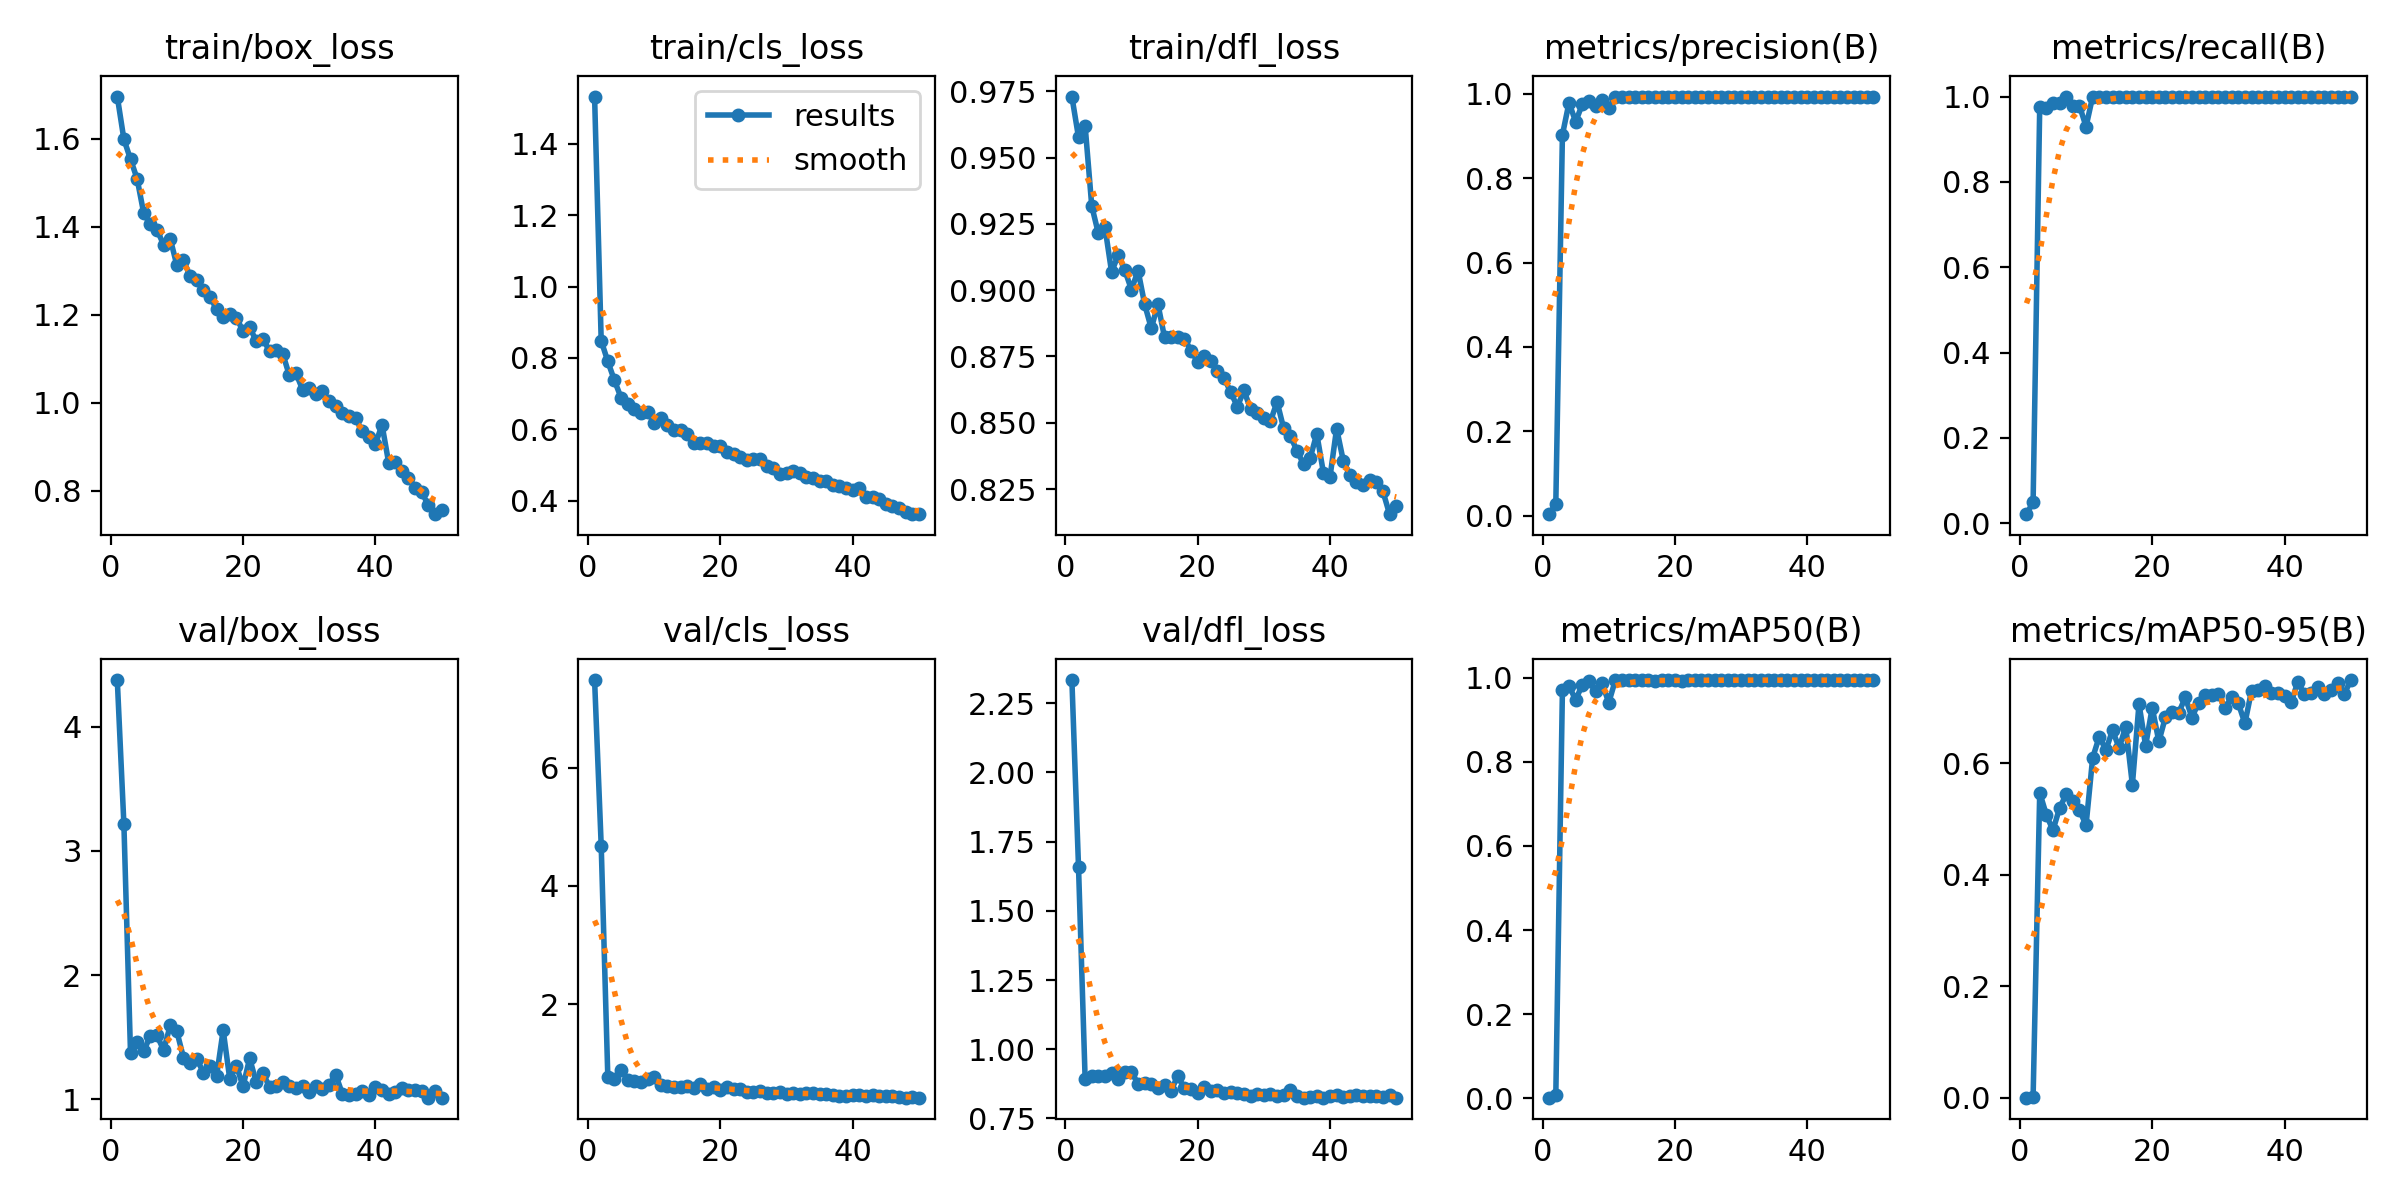

Source data for this figure (header and first rows):
epoch, train/box_loss, train/cls_loss, train/dfl_loss, metrics/precision(B), metrics/recall(B), metrics/mAP50(B), metrics/mAP50-95(B), val/box_loss, val/cls_loss, val/dfl_loss, lr/pg0, lr/pg1, lr/pg2
1, 1.696, 1.533, 0.973, 0.0041, 0.02113, 0.00095, 0.00019, 4.376, 7.484, 2.334, 0.0006596, 0.0006596, 0.0006596
2, 1.599, 0.8483, 0.9577, 0.02855, 0.0493, 0.0065, 0.00137, 3.213, 4.681, 1.66, 0.0013, 0.0013, 0.0013
3, 1.554, 0.7902, 0.962, 0.9023, 0.9761, 0.9709, 0.5473, 1.369, 0.7619, 0.894, 0.001914, 0.001914, 0.001914
4, 1.509, 0.7371, 0.9318, 0.9788, 0.9736, 0.9813, 0.5078, 1.457, 0.7304, 0.9018, 0.001881, 0.001881, 0.001881
5, 1.43, 0.6887, 0.9214, 0.9331, 0.9859, 0.9474, 0.4799, 1.386, 0.8882, 0.9044, 0.001881, 0.001881, 0.001881
6, 1.405, 0.6703, 0.9237, 0.9749, 0.9859, 0.984, 0.5198, 1.512, 0.7185, 0.9029, 0.001842, 0.001842, 0.001842
7, 1.393, 0.657, 0.9068, 0.9835, 1, 0.9928, 0.5445, 1.513, 0.6955, 0.9153, 0.001802, 0.001802, 0.001802
8, 1.36, 0.6454, 0.9132, 0.9708, 0.9789, 0.9679, 0.5317, 1.396, 0.6814, 0.8909, 0.001762, 0.001762, 0.001762
9, 1.373, 0.6482, 0.9075, 0.9849, 0.9789, 0.987, 0.5164, 1.594, 0.7223, 0.9176, 0.001723, 0.001723, 0.001723
10, 1.313, 0.6189, 0.9002, 0.9659, 0.9296, 0.9412, 0.489, 1.546, 0.7588, 0.918, 0.001683, 0.001683, 0.001683
11, 1.323, 0.6319, 0.9074, 0.9913, 1, 0.9948, 0.61, 1.335, 0.6258, 0.875, 0.001644, 0.001644, 0.001644
12, 1.288, 0.6114, 0.8946, 0.9923, 1, 0.9949, 0.648, 1.292, 0.6085, 0.8783, 0.001604, 0.001604, 0.001604
13, 1.28, 0.5969, 0.8856, 0.9923, 1, 0.9941, 0.624, 1.327, 0.5945, 0.8729, 0.001564, 0.001564, 0.001564
14, 1.256, 0.5976, 0.8947, 0.9921, 1, 0.9944, 0.6592, 1.215, 0.6015, 0.8601, 0.001525, 0.001525, 0.001525
15, 1.241, 0.588, 0.8822, 0.9919, 1, 0.9947, 0.6279, 1.265, 0.6041, 0.869, 0.001485, 0.001485, 0.001485
16, 1.213, 0.563, 0.8825, 0.992, 1, 0.9948, 0.6657, 1.185, 0.5804, 0.8503, 0.001446, 0.001446, 0.001446
17, 1.195, 0.5614, 0.8824, 0.9922, 1, 0.9934, 0.5616, 1.556, 0.6524, 0.9043, 0.001406, 0.001406, 0.001406
18, 1.203, 0.5611, 0.8817, 0.9925, 1, 0.9941, 0.7066, 1.16, 0.5667, 0.8581, 0.001366, 0.001366, 0.001366
19, 1.193, 0.5528, 0.8772, 0.993, 0.9993, 0.994, 0.6316, 1.27, 0.5923, 0.8559, 0.001327, 0.001327, 0.001327
20, 1.164, 0.5546, 0.873, 0.9921, 1, 0.994, 0.6999, 1.104, 0.5494, 0.8414, 0.001287, 0.001287, 0.001287
21, 1.172, 0.5377, 0.875, 0.9924, 1, 0.9935, 0.6392, 1.329, 0.5885, 0.8652, 0.001248, 0.001248, 0.001248
22, 1.14, 0.5314, 0.8733, 0.9922, 1, 0.9943, 0.6829, 1.136, 0.5586, 0.8476, 0.001208, 0.001208, 0.001208
23, 1.146, 0.5227, 0.8695, 0.9923, 1, 0.9949, 0.6928, 1.21, 0.5539, 0.8518, 0.001168, 0.001168, 0.001168
24, 1.118, 0.5128, 0.8668, 0.9923, 1, 0.9947, 0.6908, 1.1, 0.5105, 0.8406, 0.001129, 0.001129, 0.001129
25, 1.121, 0.5177, 0.8615, 0.9924, 1, 0.994, 0.7184, 1.109, 0.5187, 0.844, 0.001089, 0.001089, 0.001089
26, 1.112, 0.5159, 0.8561, 0.991, 1, 0.9948, 0.6821, 1.139, 0.5234, 0.8405, 0.00105, 0.00105, 0.00105
27, 1.062, 0.4967, 0.8622, 0.9924, 1, 0.9944, 0.7089, 1.104, 0.4936, 0.8384, 0.00101, 0.00101, 0.00101
28, 1.067, 0.4917, 0.8552, 0.9924, 1, 0.995, 0.7219, 1.09, 0.4914, 0.8314, 0.0009704, 0.0009704, 0.0009704
29, 1.03, 0.474, 0.8538, 0.9924, 1, 0.995, 0.7227, 1.106, 0.5121, 0.8377, 0.0009308, 0.0009308, 0.0009308
30, 1.034, 0.4789, 0.8518, 0.9922, 1, 0.9947, 0.7251, 1.061, 0.4793, 0.834, 0.0008912, 0.0008912, 0.0008912
31, 1.02, 0.4825, 0.8505, 0.9925, 1, 0.9944, 0.6985, 1.11, 0.5004, 0.8382, 0.0008516, 0.0008516, 0.0008516
32, 1.028, 0.4789, 0.8579, 0.9925, 1, 0.9946, 0.7196, 1.085, 0.4799, 0.8317, 0.000812, 0.000812, 0.000812
33, 1.003, 0.4666, 0.8479, 0.9923, 1, 0.9944, 0.708, 1.115, 0.4874, 0.8351, 0.0007724, 0.0007724, 0.0007724
34, 0.9935, 0.4644, 0.845, 0.9913, 1, 0.995, 0.6718, 1.197, 0.4951, 0.8513, 0.0007328, 0.0007328, 0.0007328
35, 0.977, 0.4544, 0.8395, 0.9925, 1, 0.9948, 0.7302, 1.045, 0.4746, 0.8326, 0.0006932, 0.0006932, 0.0006932
36, 0.97, 0.4551, 0.8344, 0.9917, 1, 0.9948, 0.7314, 1.037, 0.4831, 0.8252, 0.0006536, 0.0006536, 0.0006536
37, 0.9648, 0.4452, 0.8367, 0.9925, 1, 0.9949, 0.7383, 1.042, 0.4547, 0.8271, 0.000614, 0.000614, 0.000614
38, 0.937, 0.4409, 0.8459, 0.9925, 1, 0.9945, 0.7257, 1.065, 0.4467, 0.8316, 0.0005744, 0.0005744, 0.0005744
39, 0.9231, 0.4363, 0.8313, 0.9925, 1, 0.9949, 0.7271, 1.03, 0.4419, 0.8249, 0.0005348, 0.0005348, 0.0005348
40, 0.906, 0.429, 0.8296, 0.9925, 1, 0.9949, 0.7208, 1.096, 0.4659, 0.832, 0.0004952, 0.0004952, 0.0004952
41, 0.9503, 0.4342, 0.8478, 0.9925, 1, 0.9948, 0.71, 1.078, 0.4653, 0.8336, 0.0004556, 0.0004556, 0.0004556
42, 0.8642, 0.4103, 0.8358, 0.9925, 1, 0.9945, 0.7461, 1.04, 0.4423, 0.8275, 0.000416, 0.000416, 0.000416
43, 0.8651, 0.4101, 0.8303, 0.992, 1, 0.9949, 0.7236, 1.058, 0.4515, 0.8314, 0.0003764, 0.0003764, 0.0003764
44, 0.8461, 0.4033, 0.8278, 0.9925, 1, 0.9948, 0.7255, 1.094, 0.4497, 0.835, 0.0003368, 0.0003368, 0.0003368
45, 0.83, 0.3905, 0.8266, 0.9925, 1, 0.9949, 0.7373, 1.071, 0.4441, 0.8301, 0.0002972, 0.0002972, 0.0002972
46, 0.807, 0.3849, 0.8283, 0.9924, 1, 0.9945, 0.7239, 1.076, 0.4433, 0.8327, 0.0002576, 0.0002576, 0.0002576
47, 0.7978, 0.3796, 0.8277, 0.9925, 1, 0.9945, 0.7323, 1.069, 0.4296, 0.8321, 0.000218, 0.000218, 0.000218
48, 0.7669, 0.3678, 0.8241, 0.9924, 1, 0.9945, 0.7437, 1.012, 0.4143, 0.8261, 0.0001784, 0.0001784, 0.0001784
49, 0.7471, 0.3621, 0.8155, 0.9924, 1, 0.9946, 0.7238, 1.069, 0.4211, 0.8333, 0.0001388, 0.0001388, 0.0001388
50, 0.7555, 0.3631, 0.8188, 0.9924, 1, 0.9945, 0.7494, 1.013, 0.4158, 0.825, 9.92e-05, 9.92e-05, 9.92e-05
